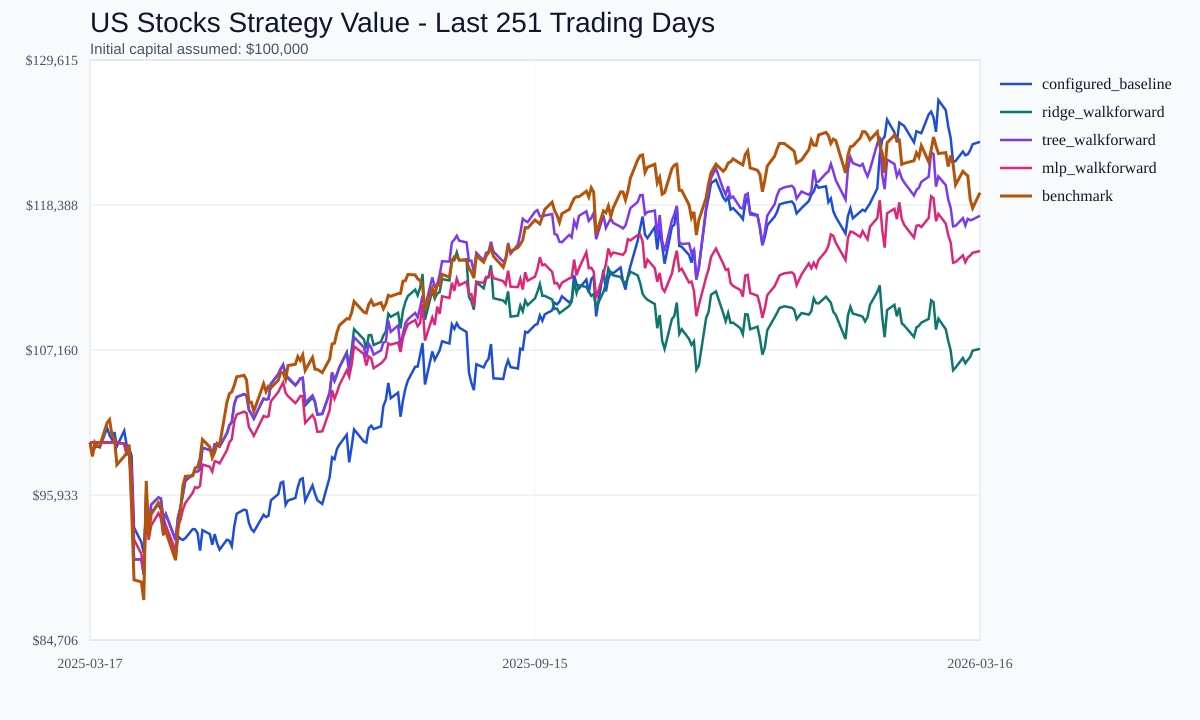

Source data for this figure (header and first rows):
date, configured_baseline_value, ridge_walkforward_value, tree_walkforward_value, mlp_walkforward_value, benchmark_value
2025-03-17, 100000, 100000, 100000, 100000, 100000
2025-03-18, 99187, 100000, 100000, 100000, 98919
2025-03-19, 99627, 100000, 100000, 100000, 99996
2025-03-20, 99686, 100000, 100000, 100000, 99707
2025-03-21, 99615, 100000, 100000, 100000, 99740
2025-03-24, 101125, 100000, 100000, 100000, 101526
2025-03-25, 100562, 100000, 100000, 100000, 101770
2025-03-26, 100232, 100000, 100000, 100000, 100555
2025-03-27, 100807, 100000, 100000, 100000, 100288
2025-03-28, 99706, 100000, 100000, 100000, 98269
2025-03-31, 100906, 99904, 99904, 99904, 98928
2025-04-01, 99794, 99080, 99080, 99206, 99208
2025-04-02, 99551, 99155, 99155, 99327, 99836
2025-04-03, 98984, 96645, 96645, 98008, 94916
2025-04-04, 93418, 90941, 90941, 92493, 89359
2025-04-07, 92279, 90957, 90957, 91364, 89200
2025-04-08, 91436, 89750, 89750, 89837, 87803
2025-04-09, 94926, 96169, 96169, 94640, 97024
2025-04-10, 93167, 93227, 93227, 92462, 92772
2025-04-11, 94596, 95177, 95177, 93553, 94428
2025-04-14, 95196, 95742, 95742, 94527, 95344
2025-04-15, 94817, 95654, 95654, 94130, 95077
2025-04-16, 94406, 94022, 94022, 92808, 92963
2025-04-17, 93165, 94458, 94458, 93576, 93096
2025-04-21, 91125, 92445, 92445, 91632, 90880
2025-04-22, 92757, 94194, 94194, 93550, 93244
2025-04-23, 92541, 94976, 94976, 94006, 94689
2025-04-24, 92456, 95991, 95991, 94799, 96682
2025-04-25, 92593, 97043, 97043, 95311, 97381
2025-04-28, 93292, 97501, 97501, 96103, 97418
2025-04-29, 93270, 97760, 97760, 96543, 98032
2025-04-30, 92980, 97757, 97757, 96479, 98071
2025-05-01, 91622, 97915, 97915, 96635, 98766
2025-05-02, 93213, 99593, 99593, 98291, 100232
2025-05-05, 92906, 99422, 99422, 98122, 99657
2025-05-06, 92077, 99047, 99047, 97752, 98824
2025-05-07, 92903, 99855, 99855, 98550, 99240
2025-05-08, 92183, 99809, 99809, 98505, 99931
2025-05-09, 91703, 99684, 99684, 98381, 99804
2025-05-12, 92468, 100711, 100711, 99395, 103102
2025-05-13, 92395, 101333, 101333, 100009, 103783
2025-05-14, 91963, 101579, 101579, 100251, 103916
2025-05-15, 93493, 102970, 102970, 101624, 104423
2025-05-16, 94488, 103518, 103518, 102165, 105085
2025-05-19, 94798, 103742, 103742, 102386, 105200
2025-05-20, 94738, 103639, 103639, 102285, 104846
2025-05-21, 93771, 102523, 102523, 101183, 103079
2025-05-22, 93295, 102210, 102210, 100874, 103120
2025-05-23, 93087, 101841, 101841, 100510, 102416
2025-05-27, 94401, 103404, 103404, 102053, 104545
2025-05-28, 94225, 103324, 103324, 101973, 103940
2025-05-29, 94332, 103373, 103373, 102022, 104351
2025-05-30, 95519, 104558, 104533, 103192, 104234
2025-06-02, 95998, 105284, 105291, 103908, 104821
2025-06-03, 96867, 105662, 105738, 104281, 105419
2025-06-04, 96955, 106032, 105971, 104646, 105391
2025-06-05, 95171, 105209, 105268, 103834, 104881
2025-06-06, 95507, 104955, 105048, 103583, 105958
2025-06-09, 95701, 104413, 104448, 103048, 106054
2025-06-10, 96545, 104653, 104685, 103285, 106655
... 191 more rows
